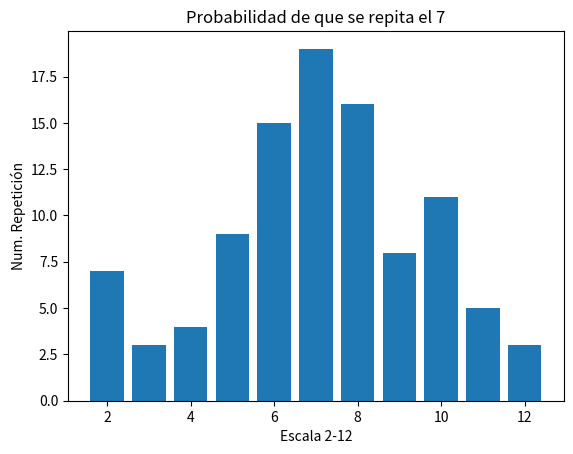

This chart was generated by the following Python code:

import random

import matplotlib.pyplot as plt

valor2 = 0
valor3 = 0
valor4 = 0
valor5 = 0
valor6 = 0
valor7 = 0
valor8 = 0
valor9 = 0
valor10 = 0
valor11 = 0
valor12 = 0
aux = 0

for i in range(100):
    dado1 = random.randint(1, 6)
    dado2 = random.randint(1, 6)
    suma = dado1 + dado2
    aux = aux + 1
    
    if suma == 2:
        valor2 = valor2 + 1
    elif suma ==3:
        valor3 = valor3 + 1
    elif suma ==4:
        valor4 = valor4 + 1
    elif suma ==5:
        valor5 = valor5 + 1
    elif suma ==6:
        valor6 = valor6 + 1
    elif suma ==7:
        valor7 = valor7 + 1
    elif suma ==8:
        valor8 = valor8 + 1
    elif suma ==9:
        valor9 = valor9 + 1
    elif suma ==10:
        valor10 = valor10 + 1
    elif suma ==11:
        valor11 = valor11 + 1
    elif suma ==12:
        valor12 = valor12 + 1
        
print('valor 2: ' + str(valor2))
print('valor 3: ' + str(valor3))
print('valor 4: ' + str(valor4))
print('valor 5: ' + str(valor5))
print('valor 6: ' + str(valor6))
print('valor 7: ' + str(valor7))
print('valor 8: ' + str(valor8))
print('valor 9: ' + str(valor9))
print('valor 10: ' + str(valor10))
print('valor 11: ' + str(valor11))
print('valor 12: ' + str(valor12))

valores = [2, 3,4,5,6,7,8,9,10,11,12]
datos = [valor2, valor3, valor4, valor5, valor6, valor7, valor8, valor9, valor10, valor11, valor12]

fig, ax = plt.subplots()
ax.set_ylabel('Num. Repetición')
ax.set_xlabel('Escala 2-12')
ax.set_title('Probabilidad de que se repita el 7')
plt.bar(valores , datos)
plt.savefig('grafico_probabilidad_7.png')
plt.show()
#datos.plot.hist()
#plt.show()


#sns.histplot(data=datos, x="xxxxx" , y= "yyyyyy")